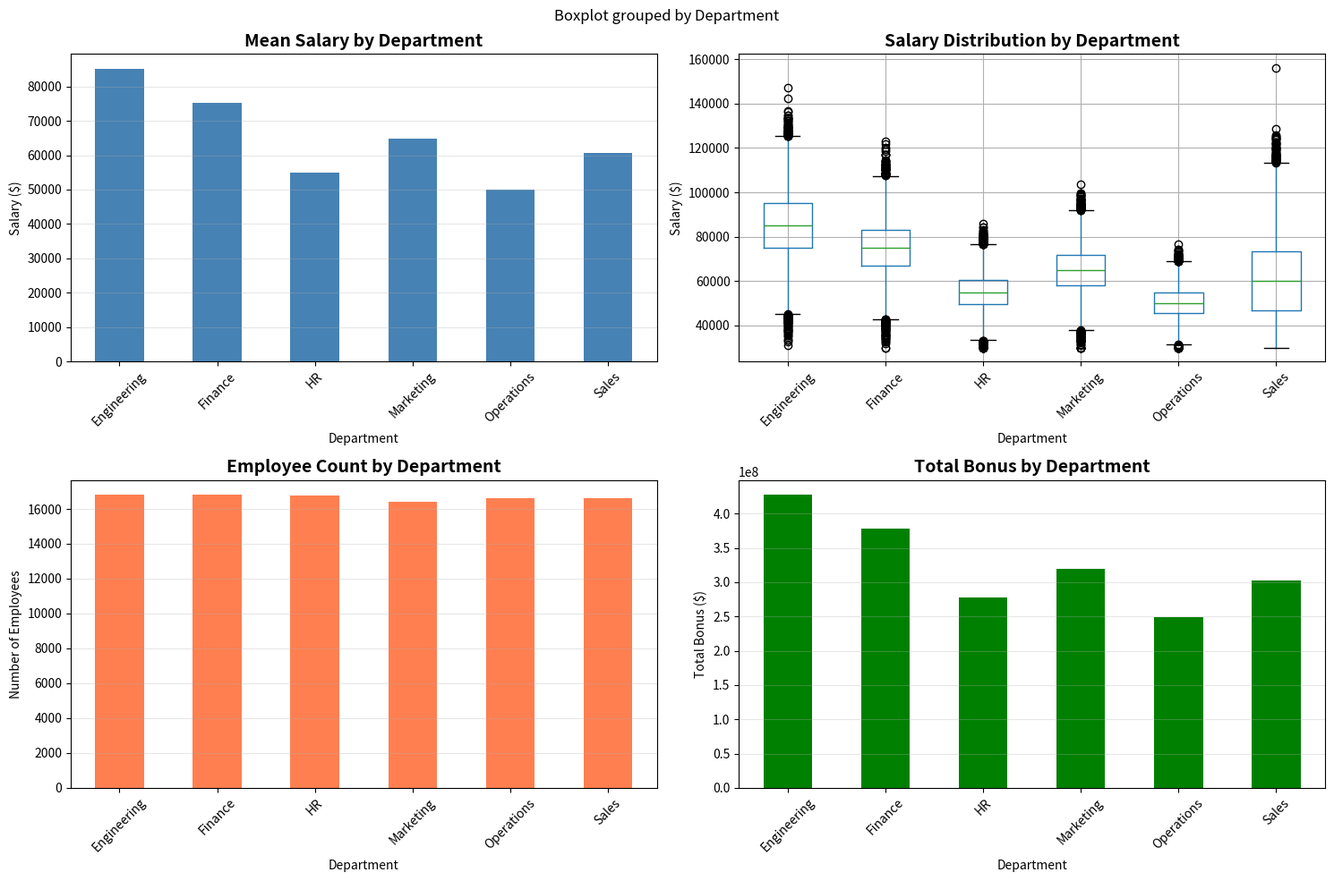
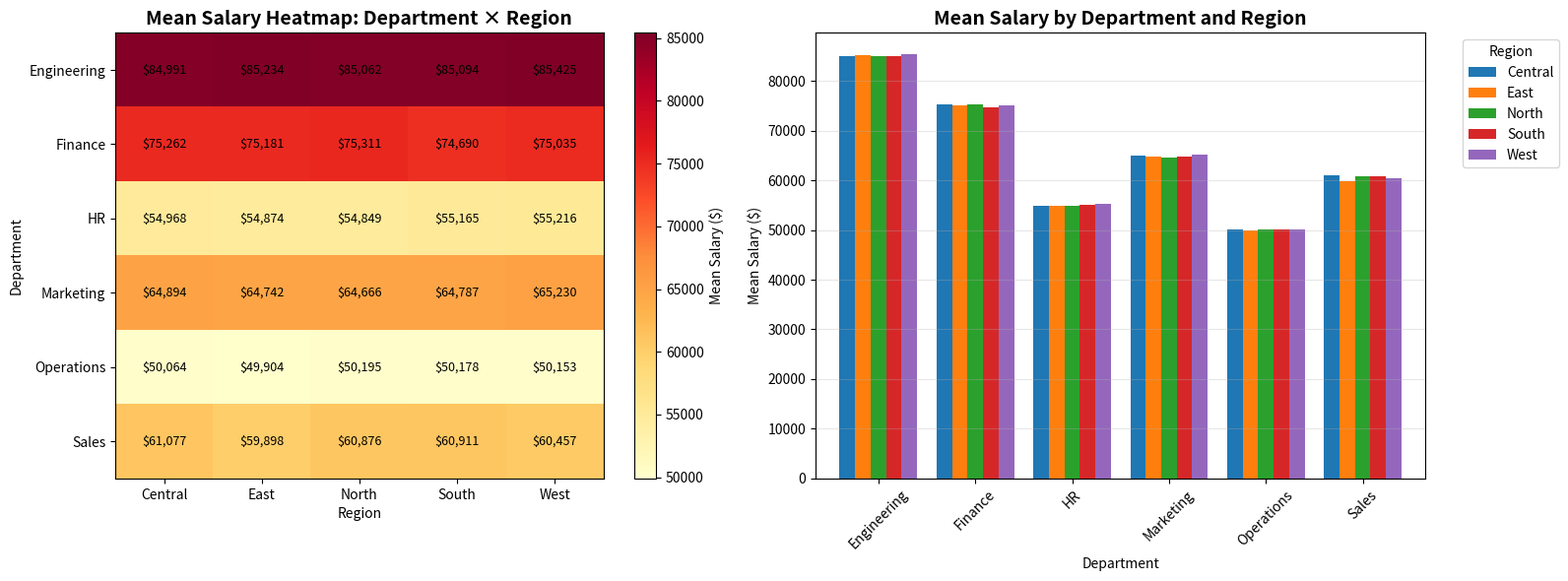
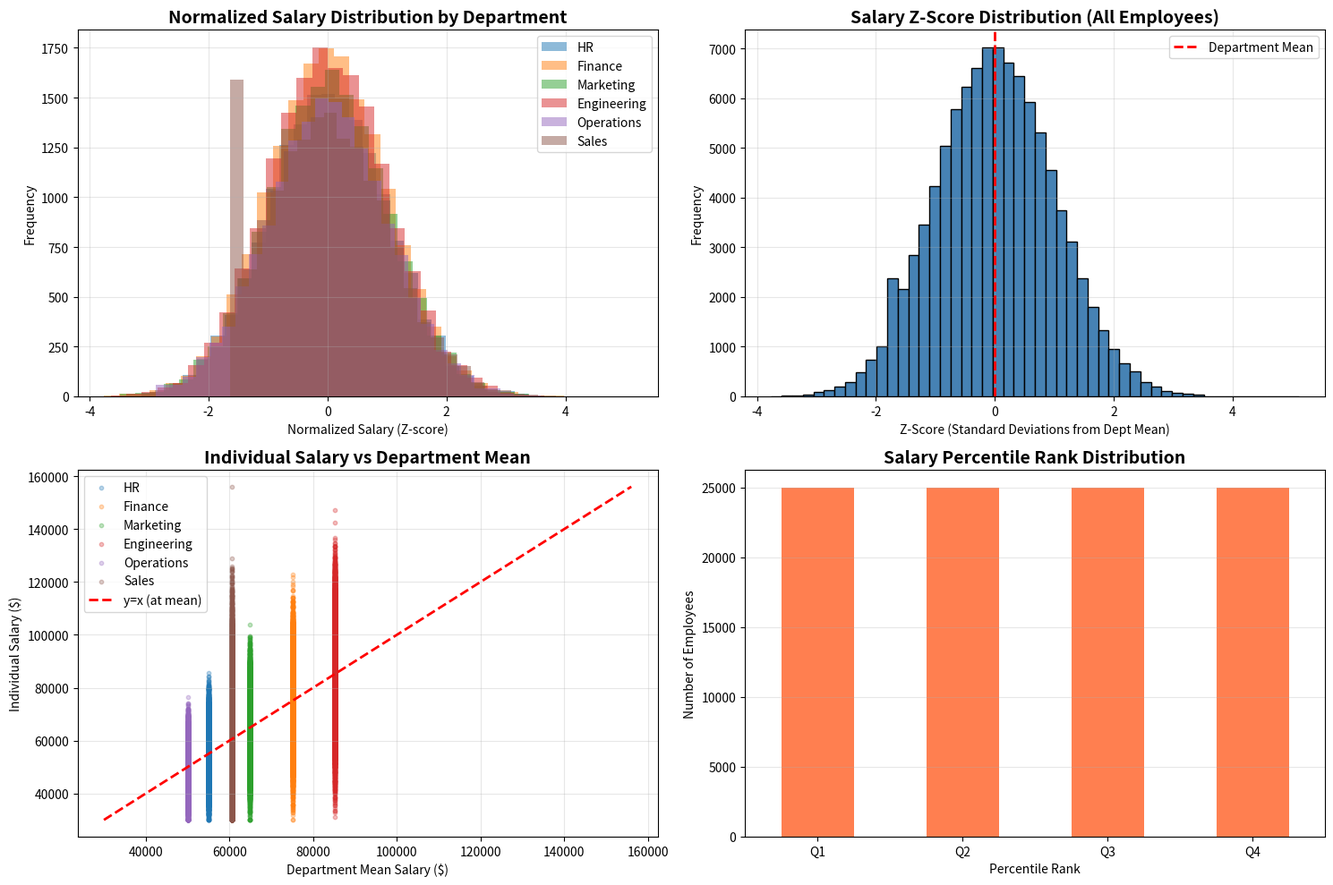
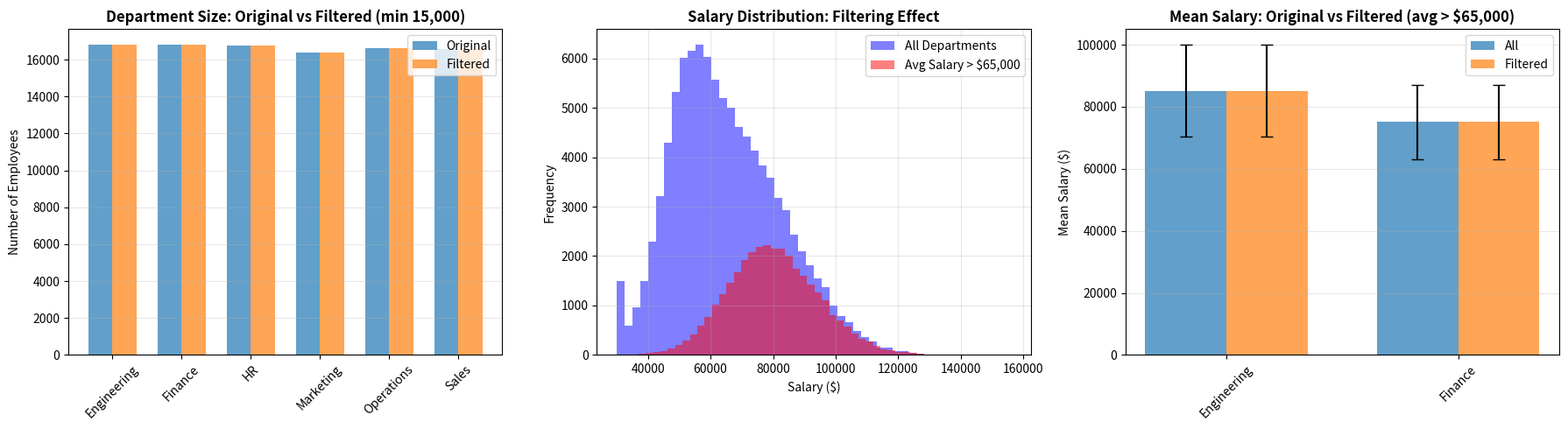
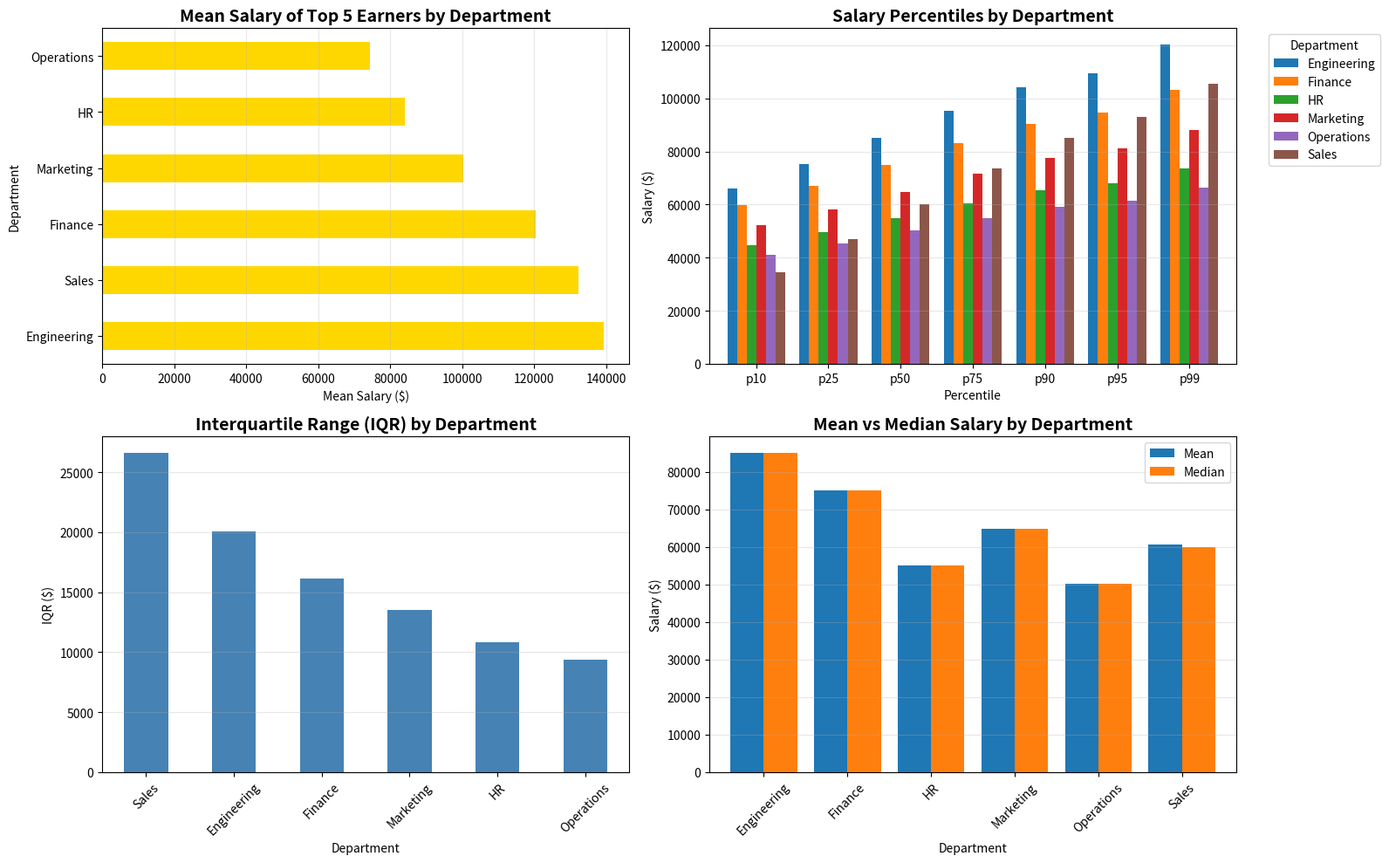
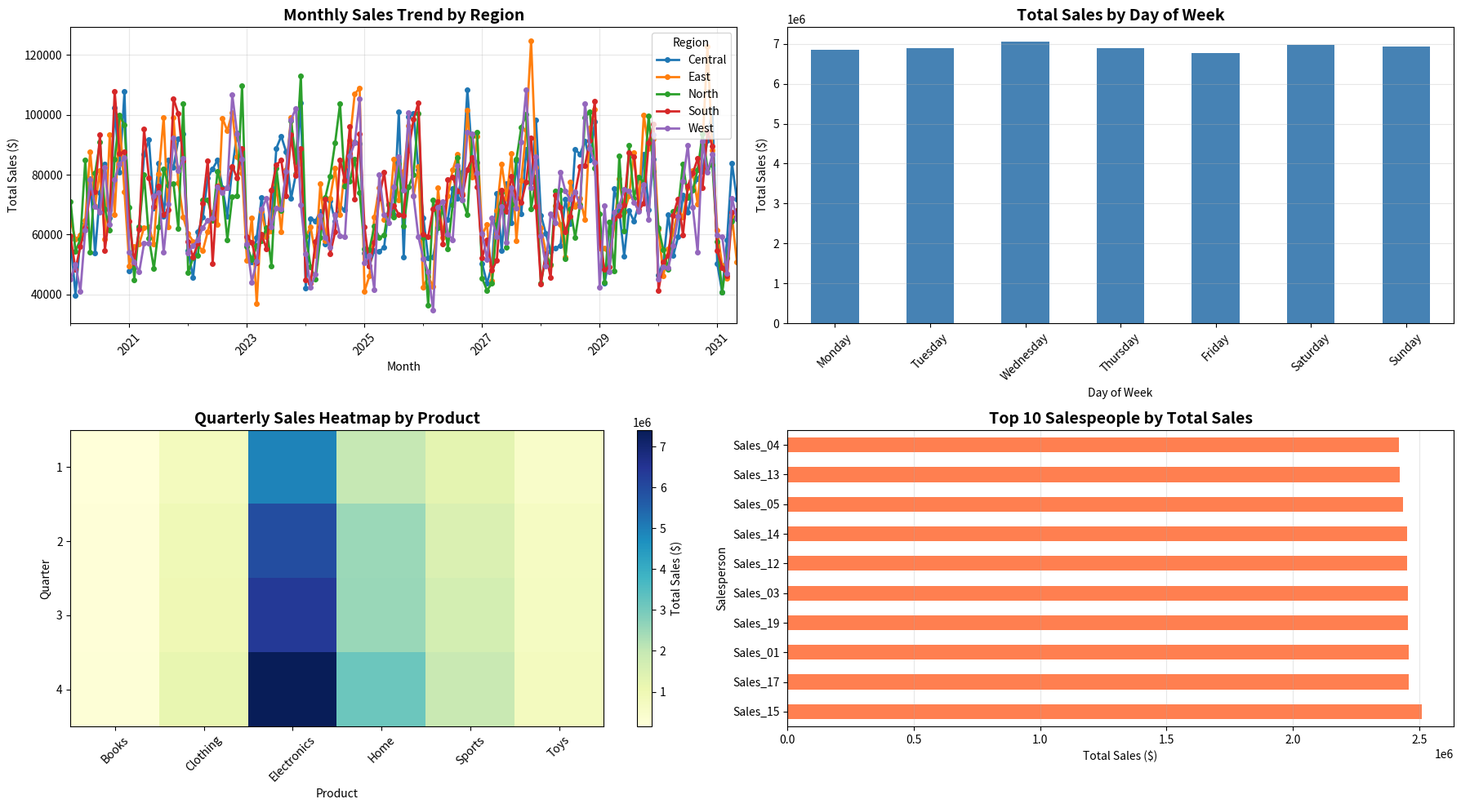
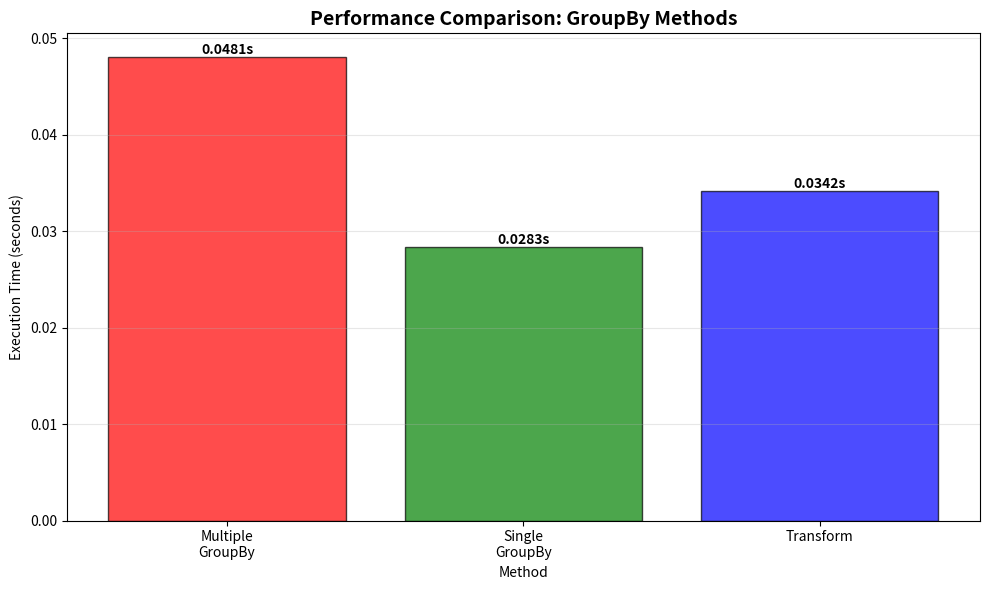

Write the Python code that produced these figures, in order.
import pandas as pd
import numpy as np
import matplotlib.pyplot as plt

# Set inline plotting for Jupyter
%matplotlib inline

# Set random seed for reproducibility
np.random.seed(42)

# Create large-scale employee dataset (100,000 rows)
print("=== Creating Large-Scale Employee Dataset ===")
n_employees = 100000

# Generate realistic employee data
departments = [
    "Sales",
    "Engineering",
    "Marketing",
    "HR",
    "Finance",
    "Operations",
]
regions = ["North", "South", "East", "West", "Central"]
employee_names = [f"Emp_{i:05d}" for i in range(n_employees)]

# Create correlated data: Engineering has higher salaries, Sales varies more
dept_salary_base = {
    "Engineering": 85000,
    "Finance": 75000,
    "Marketing": 65000,
    "Sales": 60000,
    "HR": 55000,
    "Operations": 50000,
}

dept_salary_std = {
    "Engineering": 15000,
    "Finance": 12000,
    "Marketing": 10000,
    "Sales": 20000,  # Higher variance
    "HR": 8000,
    "Operations": 7000,
}

# Generate data
np.random.seed(42)
departments_list = np.random.choice(departments, n_employees)
regions_list = np.random.choice(regions, n_employees)

# Create correlated salaries based on department
salaries = []
for dept in departments_list:
    base = dept_salary_base[dept]
    std = dept_salary_std[dept]
    salary = np.random.normal(base, std)
    salaries.append(max(30000, salary))  # Minimum wage floor

# Experience correlates with salary (but with noise)
experience = []
for salary in salaries:
    # More experienced employees tend to earn more, but with variation
    exp_base = (salary - 40000) / 8000
    exp = max(0, int(np.random.normal(exp_base, 2)))
    experience.append(min(exp, 30))  # Cap at 30 years

# Create DataFrame
# Use random dates within a reasonable range to avoid datetime overflow
start_date = pd.Timestamp("2010-01-01")
end_date = pd.Timestamp("2024-01-01")
date_range_days = (end_date - start_date).days
random_days = np.random.randint(0, date_range_days, n_employees)
join_dates = [start_date + pd.Timedelta(days=int(d)) for d in random_days]

df = pd.DataFrame({
    "Employee": employee_names,
    "Department": departments_list,
    "Region": regions_list,
    "Salary": np.round(salaries, 2),
    "Experience": experience,
    "Join_Date": join_dates,
})

# Add some additional features
df["Years_At_Company"] = (pd.Timestamp.now() - df["Join_Date"]).dt.days / 365.25
df["Performance_Score"] = np.random.uniform(1, 5, n_employees)
df["Bonus"] = df["Salary"] * df["Performance_Score"] * 0.1

print(f"Dataset shape: {df.shape}")
print(f"Memory usage: {df.memory_usage(deep=True).sum() / 1024**2:.2f} MB")
print("\nFirst few rows:")
print(df.head())
print("\nBasic statistics:")
print(df.describe())

# Group by department and calculate comprehensive statistics
print("=== Basic Aggregation ===")
print("Mean salary by department:")
dept_salary_mean = df.groupby("Department")["Salary"].mean()
print(dept_salary_mean)

print("\n=== Comprehensive Department Statistics ===")
dept_stats = df.groupby("Department").agg({
    "Salary": ["mean", "median", "std", "min", "max", "count"],
    "Experience": ["mean", "max"],
    "Performance_Score": "mean",
    "Bonus": "sum",
})
print(dept_stats)

# Visualize department statistics
fig, axes = plt.subplots(2, 2, figsize=(15, 10))

# 1. Mean salary by department
dept_salary_mean.plot(kind="bar", ax=axes[0, 0], color="steelblue")
axes[0, 0].set_title(
    "Mean Salary by Department", fontsize=14, fontweight="bold"
)
axes[0, 0].set_ylabel("Salary ($)")
axes[0, 0].tick_params(axis="x", rotation=45)
axes[0, 0].grid(axis="y", alpha=0.3)

# 2. Salary distribution by department (box plot)
df.boxplot(column="Salary", by="Department", ax=axes[0, 1])
axes[0, 1].set_title(
    "Salary Distribution by Department", fontsize=14, fontweight="bold"
)
axes[0, 1].set_xlabel("Department")
axes[0, 1].set_ylabel("Salary ($)")
axes[0, 1].tick_params(axis="x", rotation=45)

# 3. Employee count by department
dept_counts = df["Department"].value_counts().sort_index()
dept_counts.plot(kind="bar", ax=axes[1, 0], color="coral")
axes[1, 0].set_title(
    "Employee Count by Department", fontsize=14, fontweight="bold"
)
axes[1, 0].set_ylabel("Number of Employees")
axes[1, 0].tick_params(axis="x", rotation=45)
axes[1, 0].grid(axis="y", alpha=0.3)

# 4. Total bonus by department
dept_bonus = df.groupby("Department")["Bonus"].sum()
dept_bonus.plot(kind="bar", ax=axes[1, 1], color="green")
axes[1, 1].set_title(
    "Total Bonus by Department", fontsize=14, fontweight="bold"
)
axes[1, 1].set_ylabel("Total Bonus ($)")
axes[1, 1].tick_params(axis="x", rotation=45)
axes[1, 1].grid(axis="y", alpha=0.3)

plt.tight_layout()
plt.show()

# Group by multiple columns - Department and Region
print("=== Multi-column Grouping: Department × Region ===")
result = df.groupby(["Department", "Region"]).agg({
    "Salary": ["mean", "std", "count"],
    "Experience": "mean",
    "Performance_Score": "mean",
    "Bonus": "sum",
})
print(result.head(20))

# Visualize multi-dimensional grouping
fig, axes = plt.subplots(1, 2, figsize=(16, 6))

# 1. Heatmap of mean salary by Department × Region
salary_pivot = df.groupby(["Department", "Region"])["Salary"].mean().unstack()
im = axes[0].imshow(salary_pivot.values, cmap="YlOrRd", aspect="auto")
axes[0].set_xticks(range(len(salary_pivot.columns)))
axes[0].set_yticks(range(len(salary_pivot.index)))
axes[0].set_xticklabels(salary_pivot.columns)
axes[0].set_yticklabels(salary_pivot.index)
axes[0].set_title(
    "Mean Salary Heatmap: Department × Region", fontsize=14, fontweight="bold"
)
axes[0].set_xlabel("Region")
axes[0].set_ylabel("Department")
plt.colorbar(im, ax=axes[0], label="Mean Salary ($)")

# Add text annotations
for i in range(len(salary_pivot.index)):
    for j in range(len(salary_pivot.columns)):
        text = axes[0].text(
            j,
            i,
            f"${salary_pivot.iloc[i, j]:,.0f}",
            ha="center",
            va="center",
            color="black",
            fontsize=9,
        )

# 2. Grouped bar chart
dept_region_salary = (
    df.groupby(["Department", "Region"])["Salary"].mean().unstack()
)
dept_region_salary.plot(kind="bar", ax=axes[1], width=0.8)
axes[1].set_title(
    "Mean Salary by Department and Region", fontsize=14, fontweight="bold"
)
axes[1].set_ylabel("Mean Salary ($)")
axes[1].set_xlabel("Department")
axes[1].legend(title="Region", bbox_to_anchor=(1.05, 1), loc="upper left")
axes[1].tick_params(axis="x", rotation=45)
axes[1].grid(axis="y", alpha=0.3)

plt.tight_layout()
plt.show()

# Transform: Add group statistics as new columns
print("=== Transform Operations ===")
print("Adding department-level statistics to each employee record...")

df["Dept_Salary_Mean"] = df.groupby("Department")["Salary"].transform("mean")
df["Dept_Salary_Std"] = df.groupby("Department")["Salary"].transform("std")
df["Dept_Salary_Median"] = df.groupby("Department")["Salary"].transform(
    "median"
)
df["Salary_Normalized"] = df.groupby("Department")["Salary"].transform(
    lambda x: (x - x.mean()) / x.std()
)
df["Salary_Percentile_Rank"] = df.groupby("Department")["Salary"].transform(
    lambda x: pd.qcut(
        x, q=4, labels=["Q1", "Q2", "Q3", "Q4"], duplicates="drop"
    )
)

# Calculate how many standard deviations each employee is from their department mean
df["Salary_Z_Score"] = (df["Salary"] - df["Dept_Salary_Mean"]) / df[
    "Dept_Salary_Std"
]

print("Sample of transformed data:")
sample_cols = [
    "Department",
    "Employee",
    "Salary",
    "Dept_Salary_Mean",
    "Dept_Salary_Std",
    "Salary_Normalized",
    "Salary_Z_Score",
    "Salary_Percentile_Rank",
]
print(df[sample_cols].head(10))

# Visualize transform results
fig, axes = plt.subplots(2, 2, figsize=(15, 10))

# 1. Distribution of normalized salaries by department
for dept in df["Department"].unique():
    dept_data = df[df["Department"] == dept]["Salary_Normalized"]
    axes[0, 0].hist(dept_data, alpha=0.5, label=dept, bins=30)
axes[0, 0].set_title(
    "Normalized Salary Distribution by Department",
    fontsize=14,
    fontweight="bold",
)
axes[0, 0].set_xlabel("Normalized Salary (Z-score)")
axes[0, 0].set_ylabel("Frequency")
axes[0, 0].legend()
axes[0, 0].grid(alpha=0.3)

# 2. Z-score distribution
df["Salary_Z_Score"].hist(
    bins=50, ax=axes[0, 1], color="steelblue", edgecolor="black"
)
axes[0, 1].axvline(
    0, color="red", linestyle="--", linewidth=2, label="Department Mean"
)
axes[0, 1].set_title(
    "Salary Z-Score Distribution (All Employees)",
    fontsize=14,
    fontweight="bold",
)
axes[0, 1].set_xlabel("Z-Score (Standard Deviations from Dept Mean)")
axes[0, 1].set_ylabel("Frequency")
axes[0, 1].legend()
axes[0, 1].grid(alpha=0.3)

# 3. Salary vs Department Mean (scatter)
for dept in df["Department"].unique():
    dept_data = df[df["Department"] == dept]
    axes[1, 0].scatter(
        dept_data["Dept_Salary_Mean"],
        dept_data["Salary"],
        alpha=0.3,
        label=dept,
        s=10,
    )
axes[1, 0].plot(
    [df["Salary"].min(), df["Salary"].max()],
    [df["Salary"].min(), df["Salary"].max()],
    "r--",
    linewidth=2,
    label="y=x (at mean)",
)
axes[1, 0].set_title(
    "Individual Salary vs Department Mean", fontsize=14, fontweight="bold"
)
axes[1, 0].set_xlabel("Department Mean Salary ($)")
axes[1, 0].set_ylabel("Individual Salary ($)")
axes[1, 0].legend()
axes[1, 0].grid(alpha=0.3)

# 4. Percentile rank distribution
percentile_counts = df["Salary_Percentile_Rank"].value_counts().sort_index()
percentile_counts.plot(kind="bar", ax=axes[1, 1], color="coral")
axes[1, 1].set_title(
    "Salary Percentile Rank Distribution", fontsize=14, fontweight="bold"
)
axes[1, 1].set_xlabel("Percentile Rank")
axes[1, 1].set_ylabel("Number of Employees")
axes[1, 1].tick_params(axis="x", rotation=0)
axes[1, 1].grid(axis="y", alpha=0.3)

plt.tight_layout()
plt.show()

# Filter: Keep only departments with more than threshold employees
print("=== Filter Operations ===")
min_employees = 15000  # Filter departments with at least 15,000 employees
filtered_large_depts = df.groupby("Department").filter(
    lambda x: len(x) >= min_employees
)
print(f"Departments with at least {min_employees:,} employees:")
print(f"Filtered dataset shape: {filtered_large_depts.shape}")
print(f"Departments kept: {filtered_large_depts['Department'].unique()}")

# Filter: Keep only departments with average salary > threshold
salary_threshold = 65000
high_salary_depts = df.groupby("Department").filter(
    lambda x: x["Salary"].mean() > salary_threshold
)
print(f"\nDepartments with average salary > ${salary_threshold:,}:")
print(f"Filtered dataset shape: {high_salary_depts.shape}")
print(f"Departments kept: {high_salary_depts['Department'].unique()}")

# Filter: Keep departments with high variance (interesting for analysis)
high_variance_depts = df.groupby("Department").filter(
    lambda x: x["Salary"].std() > 12000
)
print(f"\nDepartments with salary std > $12,000:")
print(f"Filtered dataset shape: {high_variance_depts.shape}")
print(f"Departments kept: {high_variance_depts['Department'].unique()}")

# Visualize filtering effects
fig, axes = plt.subplots(1, 3, figsize=(18, 5))

# 1. Department sizes (original vs filtered)
dept_counts_original = df["Department"].value_counts().sort_index()
dept_counts_filtered = (
    filtered_large_depts["Department"].value_counts().sort_index()
)
x_pos = np.arange(len(dept_counts_original.index))
width = 0.35
axes[0].bar(
    x_pos - width / 2,
    dept_counts_original.values,
    width,
    label="Original",
    alpha=0.7,
)
axes[0].bar(
    x_pos + width / 2,
    dept_counts_filtered.values,
    width,
    label="Filtered",
    alpha=0.7,
)
axes[0].set_xticks(x_pos)
axes[0].set_xticklabels(dept_counts_original.index, rotation=45)
axes[0].set_title(
    f"Department Size: Original vs Filtered (min {min_employees:,})",
    fontsize=12,
    fontweight="bold",
)
axes[0].set_ylabel("Number of Employees")
axes[0].legend()
axes[0].grid(axis="y", alpha=0.3)

# 2. Salary distributions: original vs high-salary departments
axes[1].hist(
    df["Salary"], bins=50, alpha=0.5, label="All Departments", color="blue"
)
axes[1].hist(
    high_salary_depts["Salary"],
    bins=50,
    alpha=0.5,
    label=f"Avg Salary > ${salary_threshold:,}",
    color="red",
)
axes[1].set_title(
    "Salary Distribution: Filtering Effect", fontsize=12, fontweight="bold"
)
axes[1].set_xlabel("Salary ($)")
axes[1].set_ylabel("Frequency")
axes[1].legend()
axes[1].grid(alpha=0.3)

# 3. Department salary statistics comparison
dept_stats_all = df.groupby("Department")["Salary"].agg(["mean", "std"])
dept_stats_filtered = high_salary_depts.groupby("Department")["Salary"].agg([
    "mean",
    "std",
])
# Only compare departments that exist in both datasets
common_depts = dept_stats_all.index.intersection(dept_stats_filtered.index)
if len(common_depts) > 0:
    dept_stats_all_subset = dept_stats_all.loc[common_depts]
    dept_stats_filtered_subset = dept_stats_filtered.loc[common_depts]
    x_pos = np.arange(len(common_depts))
    axes[2].bar(
        x_pos - width / 2,
        dept_stats_all_subset["mean"],
        width,
        label="All",
        alpha=0.7,
        yerr=dept_stats_all_subset["std"],
        capsize=5,
    )
    axes[2].bar(
        x_pos + width / 2,
        dept_stats_filtered_subset["mean"],
        width,
        label="Filtered",
        alpha=0.7,
        yerr=dept_stats_filtered_subset["std"],
        capsize=5,
    )
    axes[2].set_xticks(x_pos)
    axes[2].set_xticklabels(common_depts, rotation=45)
else:
    axes[2].text(
        0.5,
        0.5,
        "No common departments\nbetween filtered datasets",
        ha="center",
        va="center",
        transform=axes[2].transAxes,
    )
axes[2].set_title(
    f"Mean Salary: Original vs Filtered (avg > ${salary_threshold:,})",
    fontsize=12,
    fontweight="bold",
)
axes[2].set_ylabel("Mean Salary ($)")
axes[2].legend()
axes[2].grid(axis="y", alpha=0.3)

plt.tight_layout()
plt.show()

# Apply: Custom function for comprehensive salary statistics
def comprehensive_salary_stats(group):
    """Calculate comprehensive statistics for a group"""
    return pd.Series({
        "count": len(group),
        "mean": group["Salary"].mean(),
        "median": group["Salary"].median(),
        "std": group["Salary"].std(),
        "min": group["Salary"].min(),
        "max": group["Salary"].max(),
        "range": group["Salary"].max() - group["Salary"].min(),
        "q25": group["Salary"].quantile(0.25),
        "q75": group["Salary"].quantile(0.75),
        "iqr": group["Salary"].quantile(0.75) - group["Salary"].quantile(0.25),
        "mean_experience": group["Experience"].mean(),
        "mean_performance": group["Performance_Score"].mean(),
    })


print("=== Apply Operations ===")
print("Comprehensive statistics by department:")
dept_stats_apply = df.groupby("Department").apply(
    comprehensive_salary_stats, include_groups=False
)
print(dept_stats_apply)

# Apply: Get top N earners in each department
top_n = 5
top_earners = df.groupby("Department").apply(
    lambda x: x.nlargest(top_n, "Salary"), include_groups=False
)
print(f"\nTop {top_n} earners per department:")
# Department is in the index, so we need to reset it or access it differently
top_earners_display = top_earners.reset_index(level=0, drop=False)
print(
    top_earners_display[
        ["Department", "Employee", "Salary", "Experience", "Performance_Score"]
    ]
)


# Apply: Calculate department-specific percentiles
def calculate_percentiles(group):
    """Calculate salary percentiles for a group"""
    percentiles = [10, 25, 50, 75, 90, 95, 99]
    return pd.Series({
        f"p{p}": group["Salary"].quantile(p / 100) for p in percentiles
    })


dept_percentiles = df.groupby("Department").apply(
    calculate_percentiles, include_groups=False
)
print("\nSalary percentiles by department:")
print(dept_percentiles)

# Visualize apply results
fig, axes = plt.subplots(2, 2, figsize=(16, 10))

# 1. Top earners visualization
top_earners_plot = (
    top_earners_display.groupby("Department")["Salary"]
    .mean()
    .sort_values(ascending=False)
)
top_earners_plot.plot(kind="barh", ax=axes[0, 0], color="gold")
axes[0, 0].set_title(
    f"Mean Salary of Top {top_n} Earners by Department",
    fontsize=14,
    fontweight="bold",
)
axes[0, 0].set_xlabel("Mean Salary ($)")
axes[0, 0].grid(axis="x", alpha=0.3)

# 2. Percentile comparison across departments
dept_percentiles.T.plot(kind="bar", ax=axes[0, 1], width=0.8)
axes[0, 1].set_title(
    "Salary Percentiles by Department", fontsize=14, fontweight="bold"
)
axes[0, 1].set_ylabel("Salary ($)")
axes[0, 1].set_xlabel("Percentile")
axes[0, 1].legend(
    title="Department", bbox_to_anchor=(1.05, 1), loc="upper left"
)
axes[0, 1].tick_params(axis="x", rotation=0)
axes[0, 1].grid(axis="y", alpha=0.3)

# 3. IQR comparison (shows salary spread)
iqr_data = dept_stats_apply["iqr"].sort_values(ascending=False)
iqr_data.plot(kind="bar", ax=axes[1, 0], color="steelblue")
axes[1, 0].set_title(
    "Interquartile Range (IQR) by Department", fontsize=14, fontweight="bold"
)
axes[1, 0].set_ylabel("IQR ($)")
axes[1, 0].tick_params(axis="x", rotation=45)
axes[1, 0].grid(axis="y", alpha=0.3)

# 4. Mean vs Median comparison (shows skewness)
comparison_df = pd.DataFrame({
    "Mean": dept_stats_apply["mean"],
    "Median": dept_stats_apply["median"],
})
comparison_df.plot(kind="bar", ax=axes[1, 1], width=0.8)
axes[1, 1].set_title(
    "Mean vs Median Salary by Department", fontsize=14, fontweight="bold"
)
axes[1, 1].set_ylabel("Salary ($)")
axes[1, 1].tick_params(axis="x", rotation=45)
axes[1, 1].legend()
axes[1, 1].grid(axis="y", alpha=0.3)

plt.tight_layout()
plt.show()

# Create hierarchical data
hierarchical_data = {
    "Region": ["North", "North", "South", "South", "North", "South"],
    "Department": [
        "Sales",
        "Engineering",
        "Sales",
        "Engineering",
        "Marketing",
        "Marketing",
    ],
    "Revenue": [100000, 150000, 120000, 180000, 80000, 90000],
    "Employees": [5, 8, 6, 10, 4, 5],
}

hierarchical_df = pd.DataFrame(hierarchical_data)
print("=== Hierarchical Grouping ===")
print("Original data:")
print(hierarchical_df)

# Hierarchical grouping
hierarchical_grouped = hierarchical_df.groupby(["Region", "Department"]).sum()
print("\nHierarchical grouping:")
print(hierarchical_grouped)

# Unstack to wide format
wide_format = hierarchical_grouped.unstack()
print("\nWide format:")
print(wide_format)

# Work with MultiIndex
print("=== MultiIndex Operations ===")
print("Index levels:", hierarchical_grouped.index.names)
print("Index values:", hierarchical_grouped.index.values)

# Access specific groups
print("\nNorth region data:")
print(hierarchical_grouped.loc["North"])

# Reset index to flatten
flattened = hierarchical_grouped.reset_index()
print("\nFlattened data:")
print(flattened)

# Create large-scale time-series sales data (100,000 transactions)
print("=== Creating Large-Scale Sales Dataset ===")
np.random.seed(42)
n_sales = 100000

# Generate realistic sales data with trends and seasonality
start_date = pd.Timestamp("2020-01-01")
dates = pd.date_range(start_date, periods=n_sales, freq="h")[
    :n_sales
]  # Hourly data

products = ["Electronics", "Clothing", "Books", "Home", "Sports", "Toys"]
regions = ["North", "South", "East", "West", "Central"]
salespeople = [f"Sales_{i:02d}" for i in range(1, 21)]  # 20 salespeople

# Create seasonal patterns
day_of_year = dates.dayofyear
month = dates.month
day_of_week = dates.dayofweek

# Base prices with product-specific ranges
product_prices = {
    "Electronics": (100, 2000),
    "Clothing": (20, 300),
    "Books": (10, 50),
    "Home": (50, 800),
    "Sports": (30, 500),
    "Toys": (15, 200),
}

# Generate sales data with correlations
sales_data = {
    "Date": dates,
    "Product": np.random.choice(products, n_sales),
    "Region": np.random.choice(regions, n_sales),
    "Salesperson": np.random.choice(salespeople, n_sales),
}

sales_df = pd.DataFrame(sales_data)

# Generate correlated prices and quantities
unit_prices = []
quantities = []
for product in sales_df["Product"]:
    price_min, price_max = product_prices[product]
    price = np.random.uniform(price_min, price_max)
    unit_prices.append(price)
    # Higher prices tend to have lower quantities
    qty = max(
        1,
        int(
            np.random.exponential(3)
            * (1 - (price - price_min) / (price_max - price_min))
        ),
    )
    quantities.append(min(qty, 20))

sales_df["Unit_Price"] = unit_prices
sales_df["Quantity"] = quantities
sales_df["Total_Sales"] = sales_df["Quantity"] * sales_df["Unit_Price"]

# Add time-based features
sales_df["Year"] = sales_df["Date"].dt.year
sales_df["Month"] = sales_df["Date"].dt.month
sales_df["Quarter"] = sales_df["Date"].dt.quarter
sales_df["DayOfWeek"] = sales_df["Date"].dt.day_name()
sales_df["Hour"] = sales_df["Date"].dt.hour

# Add seasonal multiplier (higher sales in Q4, lower in Q1)
seasonal_mult = sales_df["Quarter"].map({1: 0.8, 2: 1.0, 3: 1.1, 4: 1.3})
sales_df["Total_Sales"] = sales_df["Total_Sales"] * seasonal_mult

print(f"Sales dataset shape: {sales_df.shape}")
print(f"Date range: {sales_df['Date'].min()} to {sales_df['Date'].max()}")
print(
    f"Memory usage: {sales_df.memory_usage(deep=True).sum() / 1024**2:.2f} MB"
)
print("\nSample sales data:")
print(sales_df.head())

# Comprehensive time-series analysis
print("\n=== Time-Series GroupBy Analysis ===")

# Monthly sales by region
monthly_sales = sales_df.groupby([
    sales_df["Date"].dt.to_period("M"),
    "Region",
])["Total_Sales"].agg(["sum", "mean", "count"])
print("\nMonthly sales summary by region:")
print(monthly_sales.head(15))

# Top salesperson by region (using apply with include_groups=False)
top_salesperson = sales_df.groupby("Region").apply(
    lambda x: x.groupby("Salesperson")["Total_Sales"].sum().idxmax(),
    include_groups=False,
)
print("\nTop salesperson by region:")
print(top_salesperson)

# Quarterly product performance
quarterly_product = sales_df.groupby(["Quarter", "Product"])["Total_Sales"].agg([
    "sum",
    "mean",
])
print("\nQuarterly product performance:")
print(quarterly_product)

# Visualize time-series patterns
fig, axes = plt.subplots(2, 2, figsize=(18, 10))

# 1. Monthly sales trend by region
monthly_trend = (
    sales_df.groupby([sales_df["Date"].dt.to_period("M"), "Region"])[
        "Total_Sales"
    ]
    .sum()
    .unstack()
)
monthly_trend.plot(ax=axes[0, 0], marker="o", linewidth=2, markersize=4)
axes[0, 0].set_title(
    "Monthly Sales Trend by Region", fontsize=14, fontweight="bold"
)
axes[0, 0].set_ylabel("Total Sales ($)")
axes[0, 0].set_xlabel("Month")
axes[0, 0].legend(title="Region")
axes[0, 0].grid(alpha=0.3)
axes[0, 0].tick_params(axis="x", rotation=45)

# 2. Sales by day of week
dow_sales = sales_df.groupby("DayOfWeek")["Total_Sales"].sum()
dow_order = [
    "Monday",
    "Tuesday",
    "Wednesday",
    "Thursday",
    "Friday",
    "Saturday",
    "Sunday",
]
dow_sales = dow_sales.reindex(dow_order)
dow_sales.plot(kind="bar", ax=axes[0, 1], color="steelblue")
axes[0, 1].set_title(
    "Total Sales by Day of Week", fontsize=14, fontweight="bold"
)
axes[0, 1].set_ylabel("Total Sales ($)")
axes[0, 1].set_xlabel("Day of Week")
axes[0, 1].tick_params(axis="x", rotation=45)
axes[0, 1].grid(axis="y", alpha=0.3)

# 3. Quarterly product performance heatmap
quarterly_pivot = (
    sales_df.groupby(["Quarter", "Product"])["Total_Sales"].sum().unstack()
)
im = axes[1, 0].imshow(quarterly_pivot.values, cmap="YlGnBu", aspect="auto")
axes[1, 0].set_xticks(range(len(quarterly_pivot.columns)))
axes[1, 0].set_yticks(range(len(quarterly_pivot.index)))
axes[1, 0].set_xticklabels(quarterly_pivot.columns, rotation=45)
axes[1, 0].set_yticklabels(quarterly_pivot.index)
axes[1, 0].set_title(
    "Quarterly Sales Heatmap by Product", fontsize=14, fontweight="bold"
)
axes[1, 0].set_xlabel("Product")
axes[1, 0].set_ylabel("Quarter")
plt.colorbar(im, ax=axes[1, 0], label="Total Sales ($)")

# 4. Top 10 salespeople performance
top_salespeople = (
    sales_df.groupby("Salesperson")["Total_Sales"].sum().nlargest(10)
)
top_salespeople.plot(kind="barh", ax=axes[1, 1], color="coral")
axes[1, 1].set_title(
    "Top 10 Salespeople by Total Sales", fontsize=14, fontweight="bold"
)
axes[1, 1].set_xlabel("Total Sales ($)")
axes[1, 1].grid(axis="x", alpha=0.3)

plt.tight_layout()
plt.show()

# Performance comparison with large dataset
print("=== Performance Analysis ===")
import time

# Method 1: Multiple groupby operations
start_time = time.time()
result1 = sales_df.groupby("Region")["Total_Sales"].sum()
result2 = sales_df.groupby("Region")["Quantity"].sum()
result3 = sales_df.groupby("Region")["Unit_Price"].mean()
method1_time = time.time() - start_time

# Method 2: Single groupby with multiple aggregations
start_time = time.time()
result4 = sales_df.groupby("Region").agg({
    "Total_Sales": "sum",
    "Quantity": "sum",
    "Unit_Price": "mean",
})
method2_time = time.time() - start_time

# Method 3: Using transform (for comparison)
start_time = time.time()
sales_df["Region_Sales_Sum"] = sales_df.groupby("Region")[
    "Total_Sales"
].transform("sum")
sales_df["Region_Qty_Sum"] = sales_df.groupby("Region")["Quantity"].transform(
    "sum"
)
method3_time = time.time() - start_time

print(f"Method 1 (multiple groupby): {method1_time:.6f} seconds")
print(f"Method 2 (single groupby): {method2_time:.6f} seconds")
print(f"Method 3 (transform): {method3_time:.6f} seconds")
print(
    f"\nPerformance improvement (Method 1 → Method 2): {method1_time / method2_time:.2f}x faster"
)

# Visualize performance comparison
fig, ax = plt.subplots(figsize=(10, 6))
methods = ["Multiple\nGroupBy", "Single\nGroupBy", "Transform"]
times = [method1_time, method2_time, method3_time]
colors = ["red", "green", "blue"]
bars = ax.bar(methods, times, color=colors, alpha=0.7, edgecolor="black")
ax.set_title(
    "Performance Comparison: GroupBy Methods", fontsize=14, fontweight="bold"
)
ax.set_ylabel("Execution Time (seconds)")
ax.set_xlabel("Method")
ax.grid(axis="y", alpha=0.3)

# Add value labels on bars
for bar, time_val in zip(bars, times):
    height = bar.get_height()
    ax.text(
        bar.get_x() + bar.get_width() / 2.0,
        height,
        f"{time_val:.4f}s",
        ha="center",
        va="bottom",
        fontweight="bold",
    )

plt.tight_layout()
plt.show()
